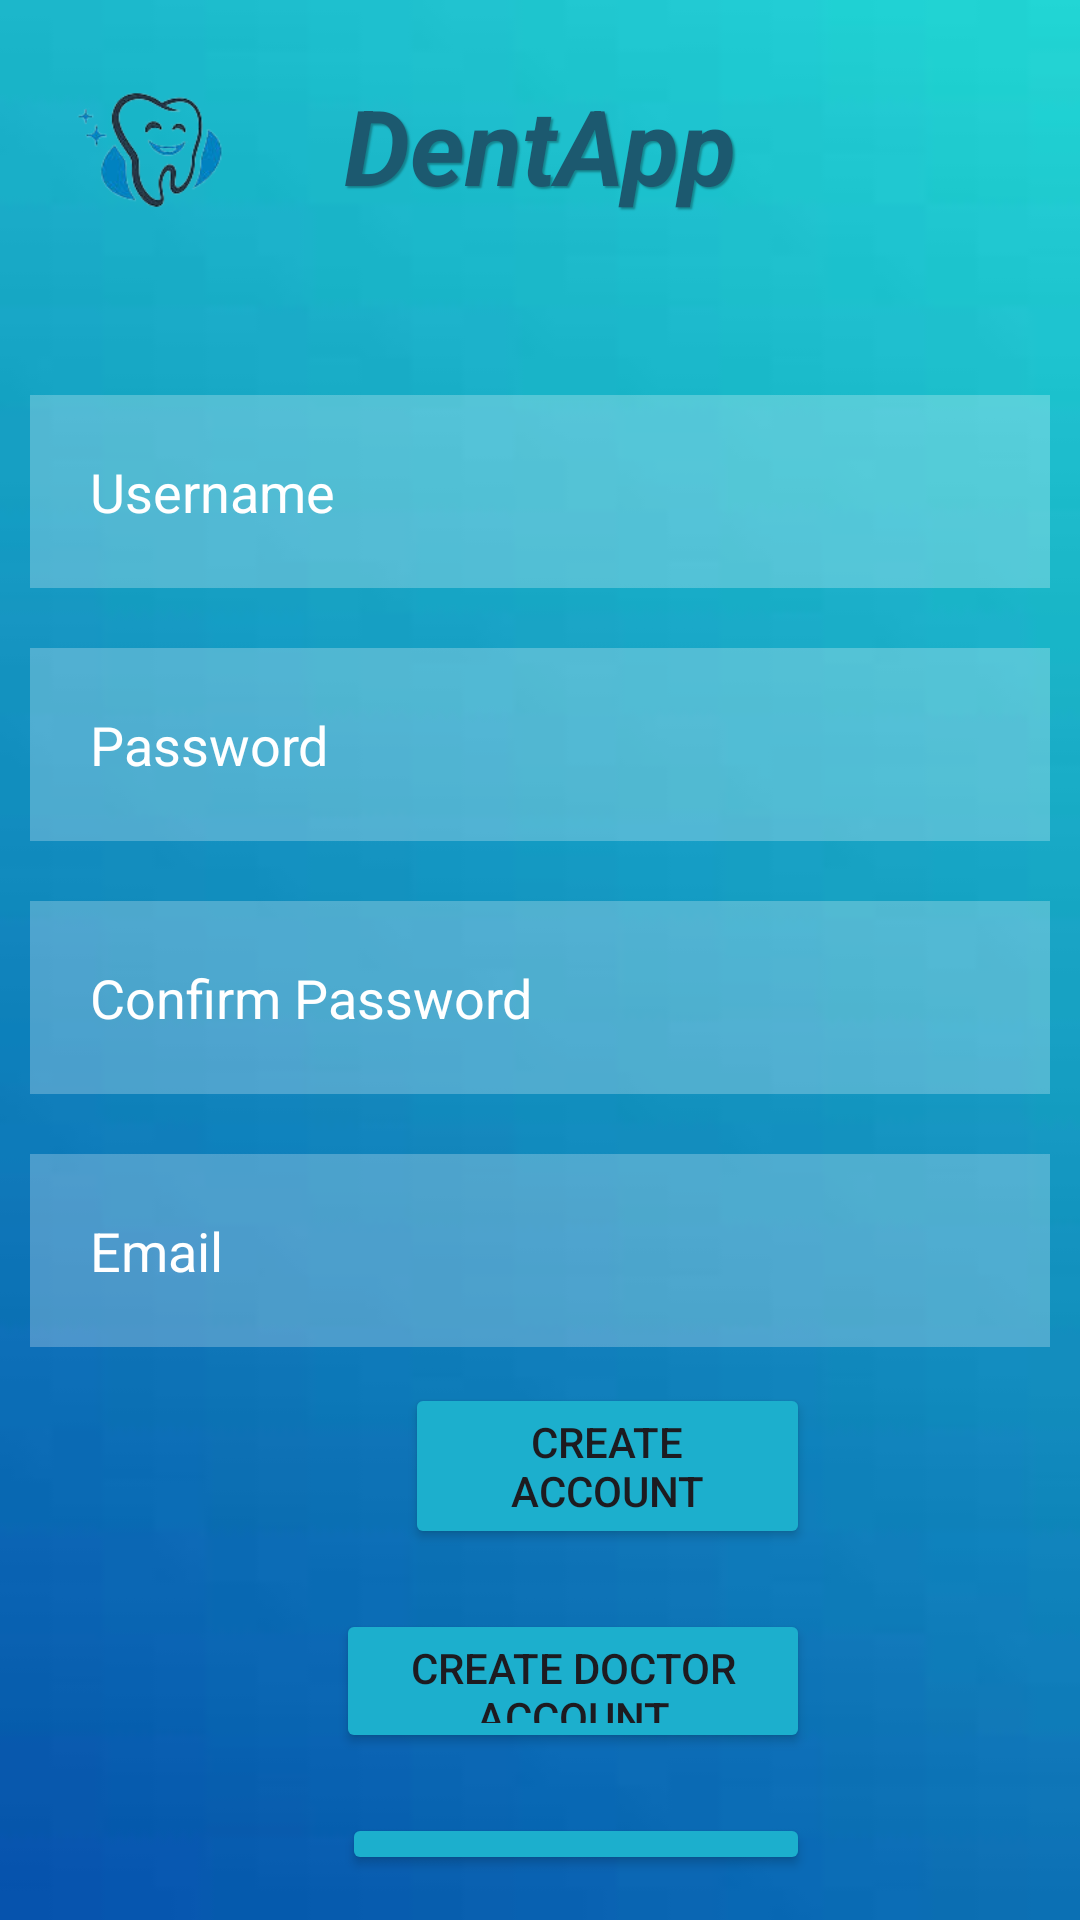

This screen was rendered from an Android layout file. Write that file and the resources it references.
<!-- AndroidManifest.xml: application theme Theme.DentaApp -->
<!-- res/layout/activity_main.xml -->
<?xml version="1.0" encoding="utf-8"?>
<RelativeLayout xmlns:android="http://schemas.android.com/apk/res/android"
    xmlns:app="http://schemas.android.com/apk/res-auto"
    xmlns:tools="http://schemas.android.com/tools"
    android:layout_width="match_parent"
    android:layout_height="match_parent"
    android:background="@drawable/background"
    tools:context=".MainActivity">

    <TextView
        android:id="@+id/nameLogo"
        android:layout_width="match_parent"
        android:layout_height="wrap_content"
        android:layout_marginStart="50dp"
        android:layout_marginTop="25dp"
        android:layout_marginEnd="50dp"
        android:layout_marginBottom="50dp"
        android:gravity="center"
        android:text="DentApp"
        android:textColor="#1C596F"
        android:textSize="35sp"
        android:shadowColor="#4D000000"
        android:shadowDx="2"
        android:shadowDy="2"
        android:shadowRadius="1"
        android:textStyle="bold|italic">

    </TextView>


    <ImageView
        android:id="@+id/logo"
        android:layout_width="100dp"
        android:layout_height="100dp"
        android:src="@drawable/logo" />

    <EditText
    android:id="@+id/user"
    android:layout_width="match_parent"
    android:layout_height="wrap_content"
    android:layout_below="@id/nameLogo"
    android:layout_marginStart="10dp"
    android:layout_marginTop="10dp"
    android:layout_marginEnd="10dp"
    android:layout_marginBottom="10dp"
    android:background="#40ffffff"
    android:drawableLeft="@drawable/baseline_person_outline_24"
    android:drawablePadding="15dp"
    android:hint="Username"
    android:padding="20dp"
    android:textColorHint="@color/white"
    />
    <EditText
        android:id="@+id/pass"
        android:layout_width="match_parent"
        android:layout_height="wrap_content"
        android:layout_below="@id/user"
        android:layout_marginStart="10dp"
        android:layout_marginTop="10dp"
        android:layout_marginEnd="10dp"
        android:layout_marginBottom="10dp"
        android:background="#40ffffff"
        android:drawableLeft="@drawable/baseline_person_outline_24"
        android:drawablePadding="15dp"
        android:hint="Password"
        android:padding="20dp"
        android:textColorHint="@color/white"
        android:inputType="textPassword"
        />
    <EditText
        android:id="@+id/confirmpass"
        android:layout_width="match_parent"
        android:layout_height="wrap_content"
        android:layout_below="@id/pass"
        android:layout_marginStart="10dp"
        android:layout_marginTop="10dp"
        android:layout_marginEnd="10dp"
        android:layout_marginBottom="10dp"
        android:background="#40ffffff"
        android:drawableLeft="@drawable/baseline_person_outline_24"
        android:drawablePadding="15dp"
        android:hint="Confirm Password"
        android:padding="20dp"
        android:textColorHint="@color/white"
        android:inputType="textPassword"
        />
    <EditText
        android:id="@+id/useremail"
        android:layout_width="match_parent"
        android:layout_height="wrap_content"
        android:layout_below="@id/confirmpass"
        android:layout_marginStart="10dp"
        android:layout_marginTop="10dp"
        android:layout_marginEnd="10dp"
        android:layout_marginBottom="10dp"
        android:background="#40ffffff"
        android:drawableLeft="@drawable/icon_email"
        android:drawablePadding="15dp"
        android:hint="Email"
        android:padding="20dp"
        android:textColorHint="@color/white"
        android:inputType="text"
        />


    <Button
        android:id="@+id/createAccount"
        android:layout_width="wrap_content"
        android:layout_height="wrap_content"
        android:layout_below="@id/useremail"
        android:layout_alignParentStart="true"
        android:layout_alignParentRight="true"
        android:layout_marginStart="135dp"
        android:layout_marginTop="2dp"
        android:layout_marginEnd="90dp"
        android:layout_marginRight="129dp"
        android:layout_marginBottom="15dp"
        android:backgroundTint="#1CAFCD"
        android:text="Create Account" />

    <Button
        android:id="@+id/createDoctorAccount"
        android:layout_width="wrap_content"
        android:layout_height="wrap_content"
        android:layout_below="@id/createAccount"
        android:layout_alignParentStart="true"
        android:layout_alignParentRight="true"
        android:layout_marginStart="112dp"
        android:layout_marginTop="5dp"
        android:layout_marginEnd="90dp"
        android:layout_marginRight="110dp"
        android:layout_marginBottom="15dp"
        android:backgroundTint="#1CAFCD"
        android:height="45dp"
        android:text="Create Doctor Account" />

    <Button
        android:id="@+id/haveAcount"
        android:layout_width="wrap_content"
        android:layout_height="wrap_content"
        android:layout_below="@id/createDoctorAccount"
        android:layout_alignParentStart="true"
        android:layout_alignParentRight="true"
        android:layout_marginStart="114dp"
        android:layout_marginTop="5dp"
        android:layout_marginEnd="90dp"
        android:layout_marginRight="100dp"
        android:layout_marginBottom="15dp"
        android:backgroundTint="#1CAFCD"
        android:text="Already have an acount" />


</RelativeLayout>
<!-- resources referenced by this layout -->
<resources>
  <color name="white">#FFFFFFFF</color>
  <!-- drawable background: png bitmap (drawable, 9213 bytes) -->
  <!-- drawable logo: png bitmap (drawable, 14964 bytes) -->
  <style name="Theme.DentaApp" parent="Base.Theme.DentaApp" />
  <style name="Base.Theme.DentaApp" parent="Theme.Material3.DayNight.NoActionBar">
          
          
      </style>
</resources>
